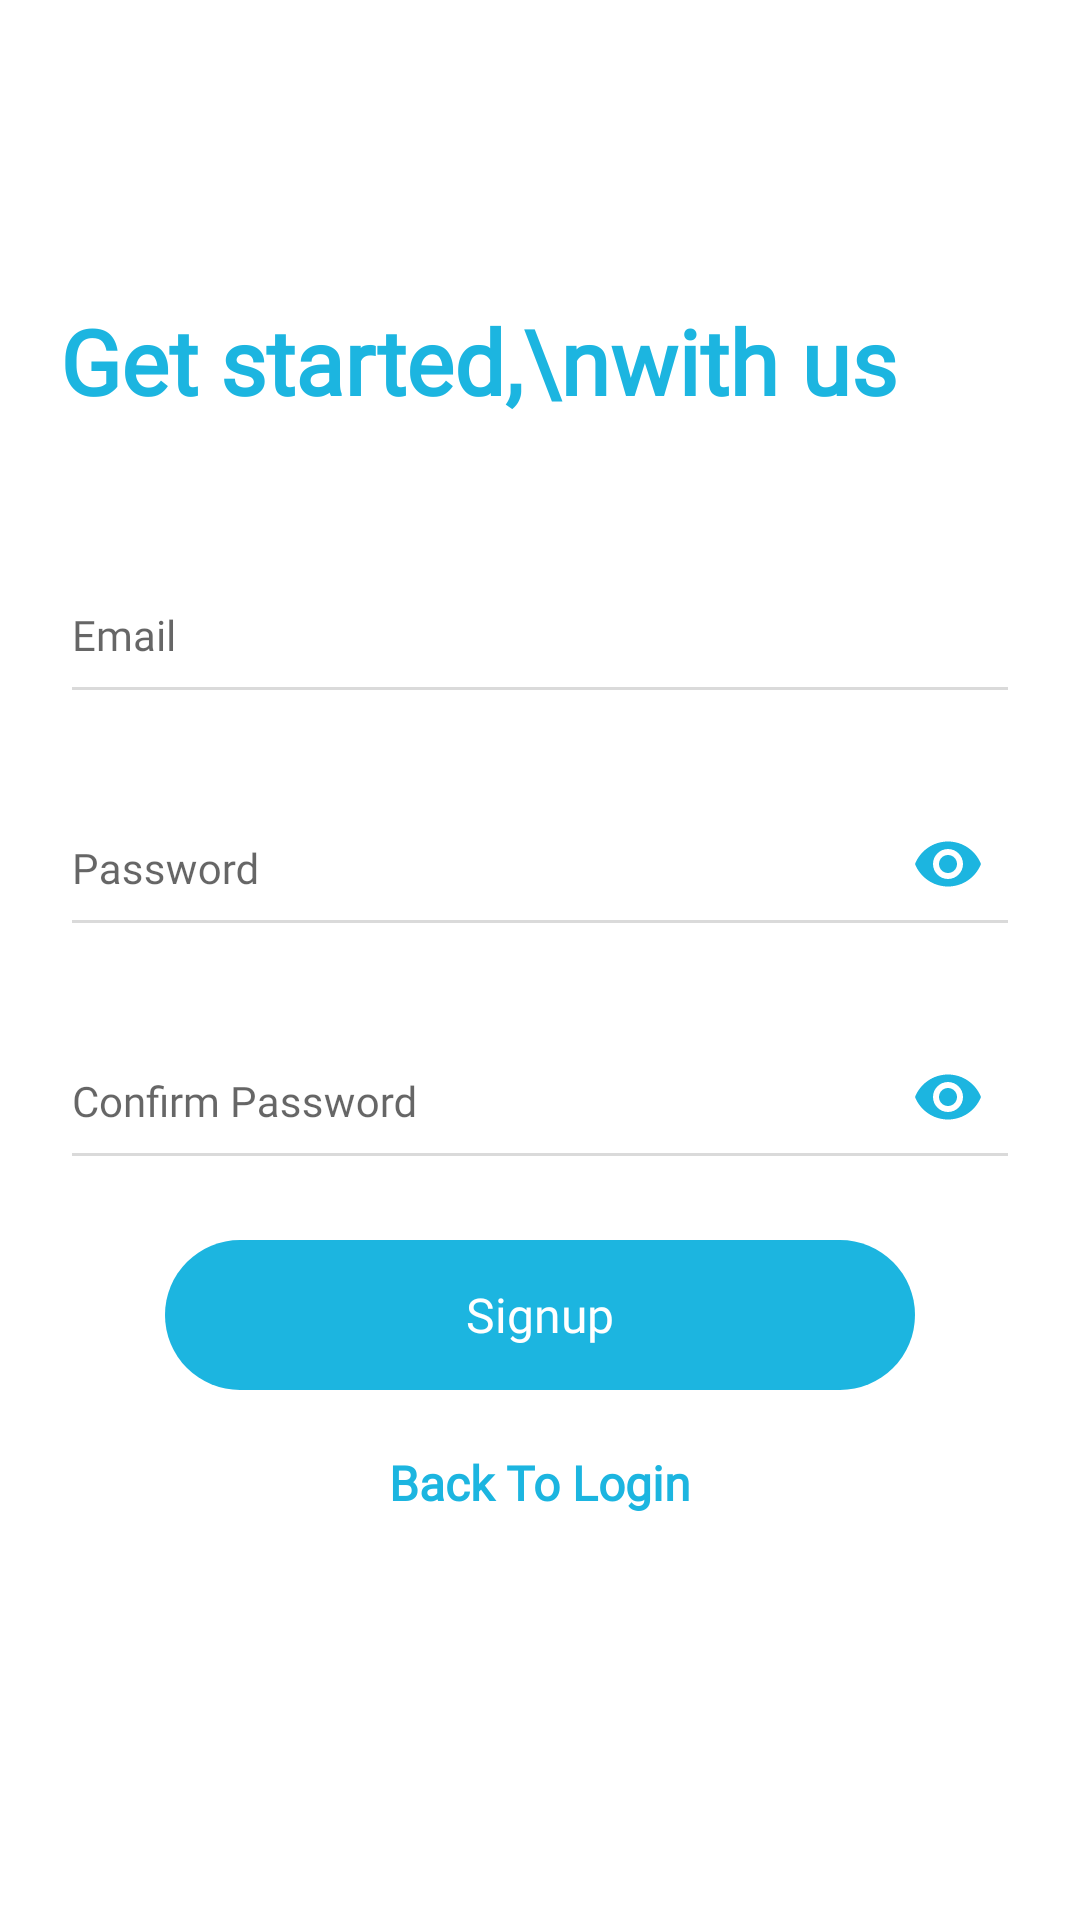

Produce the Android XML layout that renders to this screen, including the resource entries it uses.
<!-- AndroidManifest.xml: application theme AppTheme -->
<!-- res/layout/activity_signup.xml -->
<?xml version="1.0" encoding="utf-8"?>
<RelativeLayout xmlns:android="http://schemas.android.com/apk/res/android"
    xmlns:app="http://schemas.android.com/apk/res-auto"
    android:layout_width="match_parent"
    android:layout_height="match_parent"
    android:background="@android:color/white"
    android:focusable="true"
    android:focusableInTouchMode="true">

    <ScrollView
        android:layout_width="match_parent"
        android:layout_height="match_parent"
        android:focusable="true"
        android:focusableInTouchMode="true"
        android:scrollbars="none">

        <LinearLayout
            android:layout_width="match_parent"
            android:layout_height="match_parent"
            android:focusable="true"
            android:focusableInTouchMode="true"
            android:orientation="vertical">

            <TextView
                android:layout_width="wrap_content"
                android:layout_height="wrap_content"
                android:layout_gravity="left"
                android:layout_marginLeft="20dp"
                android:layout_marginTop="100dp"
                android:text="Get started,\nwith us"
                android:textAlignment="textStart"
                android:textColor="@color/colorPrimary"
                android:textSize="30dp"
                android:textStyle="bold" />

            <LinearLayout
                android:layout_width="match_parent"
                android:layout_height="match_parent"
                android:orientation="vertical"
                android:padding="20dp">


                <com.google.android.material.textfield.TextInputLayout
                    android:layout_width="match_parent"
                    android:layout_height="wrap_content"
                    android:layout_marginTop="10dp"
                    android:backgroundTint="@android:color/black"
                    app:hintEnabled="true"
                    app:hintTextAppearance="@color/colorPrimary"
                    app:hintTextColor="@color/colorPrimary">

                    <EditText
                        android:id="@+id/username"
                        android:layout_width="match_parent"
                        android:layout_height="wrap_content"
                        android:backgroundTint="@color/disabled"
                        android:fontFamily="@font/muli_light"
                        android:hint="Email"
                        android:inputType="text"
                        android:maxLines="1"
                        android:minHeight="55dp"
                        android:textColor="@color/colorPrimaryDark"
                        android:textColorHint="#666666"
                        android:textCursorDrawable="@null"
                        android:textSize="14dp" />
                </com.google.android.material.textfield.TextInputLayout>

                <com.google.android.material.textfield.TextInputLayout
                    android:layout_width="match_parent"
                    android:layout_height="wrap_content"
                    android:layout_marginTop="10dp"
                    app:hintEnabled="true"
                    app:hintTextAppearance="@color/colorPrimary"
                    app:hintTextColor="@color/colorPrimary"
                    app:passwordToggleEnabled="true"
                    app:passwordToggleTint="@color/colorPrimary">

                    <EditText
                        android:id="@+id/password"
                        android:layout_width="match_parent"
                        android:layout_height="wrap_content"
                        android:backgroundTint="@color/disabled"
                        android:hint="Password"
                        android:inputType="textPassword"
                        android:maxLines="1"
                        android:minHeight="55dp"
                        android:textColor="@color/colorPrimaryDark"
                        android:textColorHint="#666666"
                        android:textCursorDrawable="@null" />
                </com.google.android.material.textfield.TextInputLayout>

                <com.google.android.material.textfield.TextInputLayout
                    android:layout_width="match_parent"
                    android:layout_height="wrap_content"
                    android:layout_marginTop="10dp"
                    app:hintEnabled="true"
                    app:hintTextAppearance="@color/colorPrimary"
                    app:hintTextColor="@color/colorPrimary"
                    app:passwordToggleEnabled="true"
                    app:passwordToggleTint="@color/colorPrimary">

                    <EditText
                        android:id="@+id/cpassword"
                        android:layout_width="match_parent"
                        android:layout_height="wrap_content"
                        android:backgroundTint="@color/disabled"
                        android:hint="Confirm Password"
                        android:inputType="textPassword"
                        android:maxLines="1"
                        android:minHeight="55dp"
                        android:textColor="@color/colorPrimaryDark"
                        android:textColorHint="#666666"
                        android:textCursorDrawable="@null" />
                </com.google.android.material.textfield.TextInputLayout>

                <Button
                    android:id="@+id/signup"
                    style="?android:attr/borderlessButtonStyle"
                    android:layout_width="wrap_content"
                    android:layout_height="wrap_content"
                    android:layout_gravity="center"
                    android:layout_marginTop="20dp"
                    android:background="@drawable/login_button_background"
                    android:minWidth="250dp"
                    android:minHeight="50dp"
                    android:text="Signup"
                    android:textAllCaps="false"
                    android:textColor="@android:color/white"
                    android:textSize="16dp" />

                <ProgressBar
                    android:id="@+id/progress"
                    android:layout_width="50dp"
                    android:layout_height="50dp"
                    android:layout_gravity="center"
                    android:layout_margin="20dp"
                    android:indeterminateTint="@color/colorPrimary"
                    android:visibility="gone" />

                <TextView
                    android:id="@+id/login"
                    android:layout_width="wrap_content"
                    android:layout_height="wrap_content"
                    android:layout_gravity="center"
                    android:layout_marginTop="20dp"
                    android:foreground="?android:attr/selectableItemBackground"
                    android:text="Back To Login"
                    android:textColor="@color/colorPrimary"
                    android:textSize="16dp"
                    android:textStyle="bold" />
            </LinearLayout>
        </LinearLayout>
    </ScrollView>
</RelativeLayout>
<!-- resources referenced by this layout -->
<resources>
  <color name="colorPrimary">#1CB5E0</color>
  <color name="colorPrimaryDark">@color/colorPrimary</color>
  <color name="disabled">#dadada</color>
  <!-- drawable login_button_background (drawable) -->
  <?xml version="1.0" encoding="utf-8"?>
  <shape xmlns:android="http://schemas.android.com/apk/res/android"
      android:shape="rectangle"
      >
  <solid android:color="@color/colorPrimary"/>
  <corners android:radius="50dp"/>
  </shape>
  <style name="AppTheme" parent="Theme.AppCompat.Light.NoActionBar">
          
          <item name="colorPrimary">@color/colorPrimary</item>
          <item name="colorPrimaryDark">@color/colorPrimaryDark</item>
          <item name="colorAccent">@color/colorAccent</item>
          <item name="fontFamily">@font/muli_light</item>
          <item name="android:textSize">14dp</item>
          <item name="hintTextColor">@color/colorPrimary</item>
      </style>
  <color name="colorAccent">@color/colorPrimary</color>
</resources>
